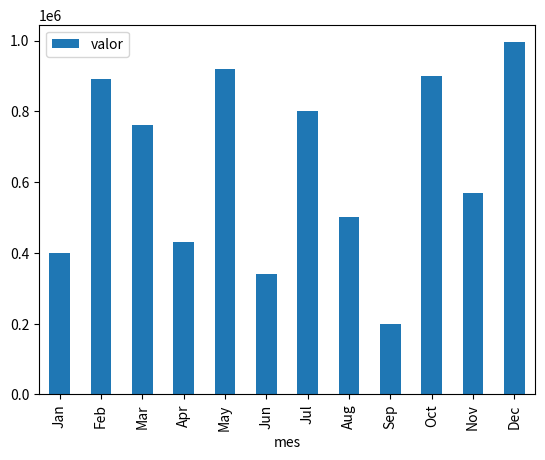
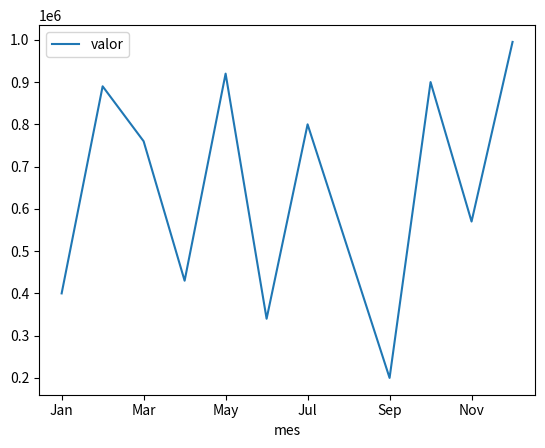

The script that saved these images, in order:
import pandas as pd
import matplotlib.pyplot as plt

# Dicionário de faturamento
dict_faturamento_desafio = {
    'data_ref': [
        '2023-01-01', 
        '2020-02-01', 
        '2021-03-01', 
        '2022-04-01', 
        '2023-05-01',
        '2023-06-01', 
        '2020-07-01', 
        '2021-08-01', 
        '2022-09-01', 
        '2023-10-01',
        '2022-11-01', 
        '2023-12-01',
        ],
    'valor': [
        400000, 
        890000, 
        760000, 
        430000, 
        920000,
        340000, 
        800000, 
        500000, 
        200000, 
        900000,
        570000, 
        995000,
        ]
}



df_desafio = pd.DataFrame.from_dict(dict_faturamento_desafio)
df_desafio.data_ref = pd.to_datetime(df_desafio.data_ref)
#incluir coluna de mes
df_desafio['mes'] = df_desafio['data_ref'].dt.strftime('%b')


#Média de vendas
media = df_desafio.valor.mean()

#Grafico de barras vertical
df_desafio.plot.bar(x='mes', y='valor')


#Gráfico de linhas
df_desafio.plot.line(x='mes', y='valor')
